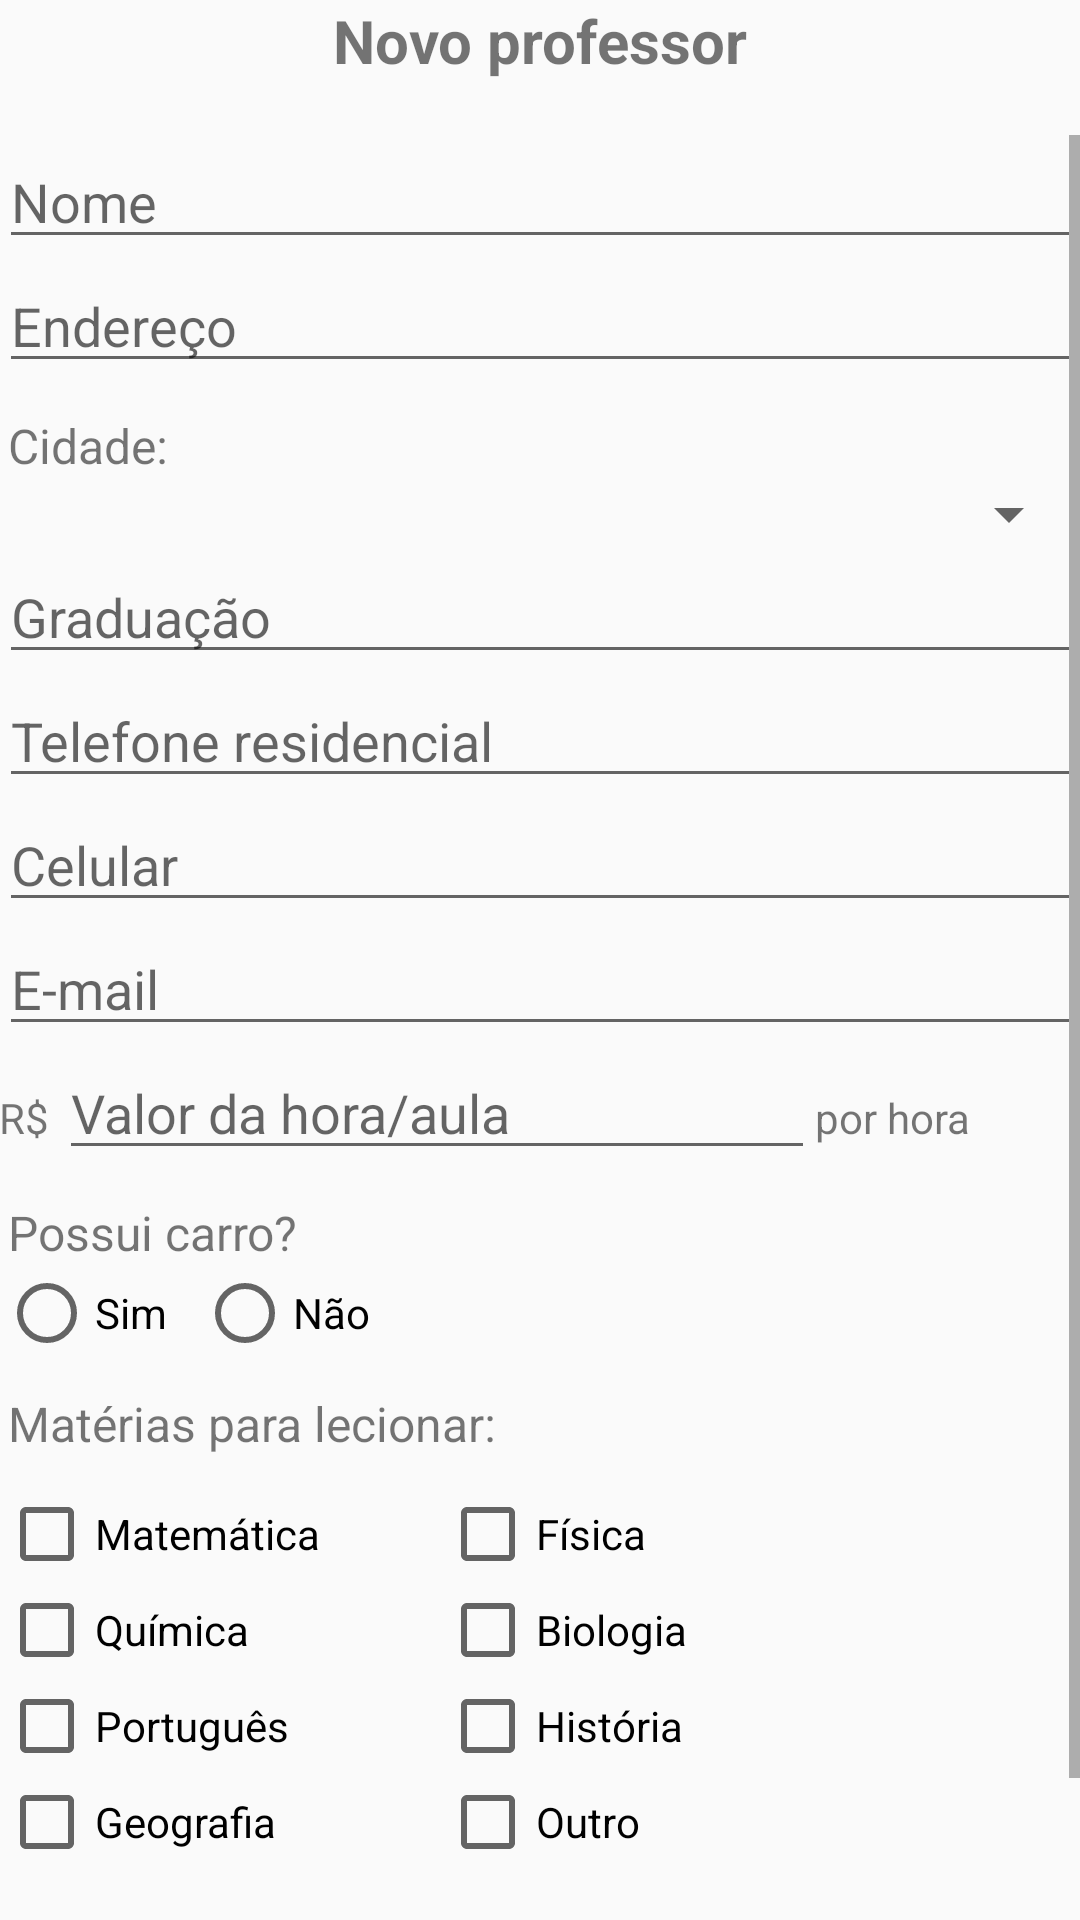

The Android layout XML behind this screen, and the referenced resources:
<!-- AndroidManifest.xml: application theme AppTheme -->
<!-- res/layout/activity_teacher_form.xml -->
<?xml version="1.0" encoding="utf-8"?>
<RelativeLayout xmlns:android="http://schemas.android.com/apk/res/android"
    xmlns:tools="http://schemas.android.com/tools"
    android:id="@+id/activity_teacher_form"
    android:layout_width="match_parent"
    android:layout_height="match_parent"
    android:paddingBottom="@dimen/activity_vertical_margin"
    android:paddingLeft="@dimen/activity_horizontal_margin"
    android:paddingRight="@dimen/activity_horizontal_margin"
    android:paddingTop="@dimen/activity_vertical_margin"
    tools:context="com.reforcointeligente.brainstormapp.View.Forms.TeacherFormActivity">

    <TextView
        android:text="Novo professor"
        android:layout_width="wrap_content"
        android:layout_height="wrap_content"
        android:textSize="20dp"
        android:id="@+id/textViewTitleNewTeacher"
        android:textStyle="bold"
        android:layout_centerHorizontal="true" />

    <ScrollView
        android:layout_width="match_parent"
        android:layout_height="match_parent"
        android:layout_marginTop="45dp"
        android:layout_alignParentTop="true"
        android:layout_alignParentLeft="true"
        android:layout_alignParentStart="true">


        <LinearLayout
            android:layout_width="match_parent"
            android:layout_height="650dp"
            android:orientation="vertical">

            <EditText
                android:layout_width="match_parent"
                android:layout_height="match_parent"
                android:ems="10"
                android:id="@+id/editTextTeacherName"
                android:hint="Nome"/>

            <EditText
                android:layout_width="match_parent"
                android:layout_height="match_parent"
                android:ems="10"
                android:id="@+id/editTextTeacherAddress"
                android:hint="Endereço"/>

            <TextView
                android:text="Cidade: "
                android:layout_width="wrap_content"
                android:layout_height="wrap_content"
                android:id="@+id/textViewTeacherCity"
                android:textSize="16dp"
                android:layout_marginTop="10dp"
                android:layout_marginLeft="3dp"/>

            <Spinner
                android:layout_width="fill_parent"
                android:layout_height="match_parent"
                android:id="@+id/spinnerTeacherCity"/>

            <EditText
                android:layout_width="match_parent"
                android:layout_height="match_parent"
                android:ems="10"
                android:id="@+id/editTextTeacherCourse"
                android:hint="Graduação"/>

            <EditText
                android:layout_width="match_parent"
                android:layout_height="match_parent"
                android:inputType="phone"
                android:ems="10"
                android:id="@+id/editTextTeacherPhone"
                android:hint="Telefone residencial"/>

            <EditText
                android:layout_width="match_parent"
                android:layout_height="match_parent"
                android:inputType="phone"
                android:ems="10"
                android:id="@+id/editTextTeacherCellphone"
                android:hint="Celular"/>

            <EditText
                android:layout_width="match_parent"
                android:layout_height="match_parent"
                android:inputType="textEmailAddress"
                android:ems="10"
                android:id="@+id/editTextTeacherEmail"
                android:hint="E-mail"/>


            <LinearLayout
                android:layout_width="match_parent"
                android:layout_height="wrap_content"
                android:orientation="horizontal">

                <TextView
                    android:layout_width="wrap_content"
                    android:layout_height="wrap_content"
                    android:text="R$ "/>

                <EditText
                    android:layout_width="wrap_content"
                    android:layout_height="wrap_content"
                    android:inputType="numberDecimal"
                    android:ems="12"
                    android:id="@+id/editTextTeacherPricePerHour"
                    android:hint="Valor da hora/aula"/>

                <TextView
                    android:layout_width="wrap_content"
                    android:layout_height="wrap_content"
                    android:text="por hora"/>
            </LinearLayout>

            <TextView
                android:text="Possui carro? "
                android:layout_width="wrap_content"
                android:layout_height="wrap_content"
                android:id="@+id/textViewTeacherCar"
                android:textSize="16dp"
                android:layout_marginTop="10dp"
                android:layout_marginLeft="3dp" />

            <RadioGroup
                android:layout_width="match_parent"
                android:layout_height="wrap_content"
                android:orientation="horizontal">

                <RadioButton
                    android:text="Sim"
                    android:layout_width="wrap_content"
                    android:layout_height="wrap_content"
                    android:id="@+id/radioButtonYes"
                    android:layout_alignBaseline="@+id/textViewTeacherCar"
                    android:layout_alignBottom="@+id/textViewTeacherCar"
                    android:layout_centerHorizontal="true" />

                <RadioButton
                    android:text="Não"
                    android:layout_width="wrap_content"
                    android:layout_height="wrap_content"
                    android:layout_alignTop="@+id/radioButtonYes"
                    android:layout_toRightOf="@+id/radioButtonYes"
                    android:layout_toEndOf="@+id/radioButtonYes"
                    android:id="@+id/radioButtonNo"
                    android:layout_marginLeft="10dp" />

            </RadioGroup>

            <TextView
                android:text="Matérias para lecionar: "
                android:layout_width="wrap_content"
                android:layout_height="wrap_content"
                android:id="@+id/textViewTeacherSubjects"
                android:textSize="16dp"
                android:layout_marginTop="10dp"
                android:layout_marginLeft="3dp"
                android:layout_below="@+id/editTextTeacherPricePerHour" />

            <GridLayout
                android:layout_width="match_parent"
                android:layout_height="wrap_content"
                android:layout_marginTop="10dp"
                android:layout_gravity="center"
                android:id="@+id/gridSubjectsTeacherForm">

                <CheckBox
                    android:text="Matemática"
                    android:layout_width="wrap_content"
                    android:layout_height="wrap_content"
                    android:id="@+id/checkBoxMath" />

                <CheckBox
                    android:text="Física"
                    android:layout_width="wrap_content"
                    android:layout_height="wrap_content"
                    android:id="@+id/checkBoxPhysics"
                    android:layout_marginLeft="40dp"/>

                <CheckBox
                    android:text="Química"
                    android:layout_width="wrap_content"
                    android:layout_height="wrap_content"
                    android:id="@+id/checkBoxChemistry"
                    android:layout_row="1"
                    android:layout_column="0"/>

                <CheckBox
                    android:text="Biologia"
                    android:layout_width="wrap_content"
                    android:layout_height="wrap_content"
                    android:id="@+id/checkBoxBiology"
                    android:layout_row="1"
                    android:layout_column="1"
                    android:layout_marginLeft="40dp"/>

                <CheckBox
                    android:text="Português"
                    android:layout_width="wrap_content"
                    android:layout_height="wrap_content"
                    android:id="@+id/checkBoxPortuguese"
                    android:layout_row="2"
                    android:layout_column="0"/>

                <CheckBox
                    android:text="História"
                    android:layout_width="wrap_content"
                    android:layout_height="wrap_content"
                    android:id="@+id/checkBoxHistory"
                    android:layout_row="2"
                    android:layout_column="1"
                    android:layout_marginLeft="40dp"/>

                <CheckBox
                    android:text="Geografia"
                    android:layout_width="wrap_content"
                    android:layout_height="wrap_content"
                    android:id="@+id/checkBoxGeography"
                    android:layout_row="3"
                    android:layout_column="0"/>

                <CheckBox
                    android:text="Outro"
                    android:layout_width="wrap_content"
                    android:layout_height="wrap_content"
                    android:id="@+id/checkBoxOther"
                    android:layout_row="3"
                    android:layout_column="1"
                    android:layout_marginLeft="40dp"/>

            </GridLayout>

            <LinearLayout
                android:layout_width="match_parent"
                android:layout_height="wrap_content"
                android:orientation="horizontal"
                android:layout_alignParentBottom="true"
                android:layout_marginTop="20dp"
                android:gravity="center">

                <Button
                    android:text="Cancelar"
                    android:layout_width="wrap_content"
                    android:layout_height="wrap_content"
                    android:id="@+id/buttonCancelTeacher"
                    android:textSize="14dp"
                    android:layout_marginRight="12dp"
                    android:background="@color/colorAccent"/>

                <Button
                    android:text="Confirmar"
                    android:layout_width="wrap_content"
                    android:layout_height="wrap_content"
                    android:id="@+id/buttonConfirmTeacher"
                    android:textSize="14dp"
                    android:layout_marginLeft="12dp"
                    android:onClick="onTeacherCreated"
                    android:background="@color/colorAccent"/>
            </LinearLayout>

        </LinearLayout>

    </ScrollView>

</RelativeLayout>
<!-- resources referenced by this layout -->
<resources>
  <color name="colorAccent">#ffea00</color>
  <style name="AppTheme" parent="Theme.AppCompat.Light.DarkActionBar">
          
          <item name="colorPrimary">@color/colorPrimary</item>
          <item name="colorPrimaryDark">@color/colorPrimaryDark</item>
          <item name="colorAccent">@color/colorAccent</item>
      </style>
  <color name="colorPrimary">#3E5B99</color>
  <color name="colorPrimaryDark">#000000</color>
</resources>
